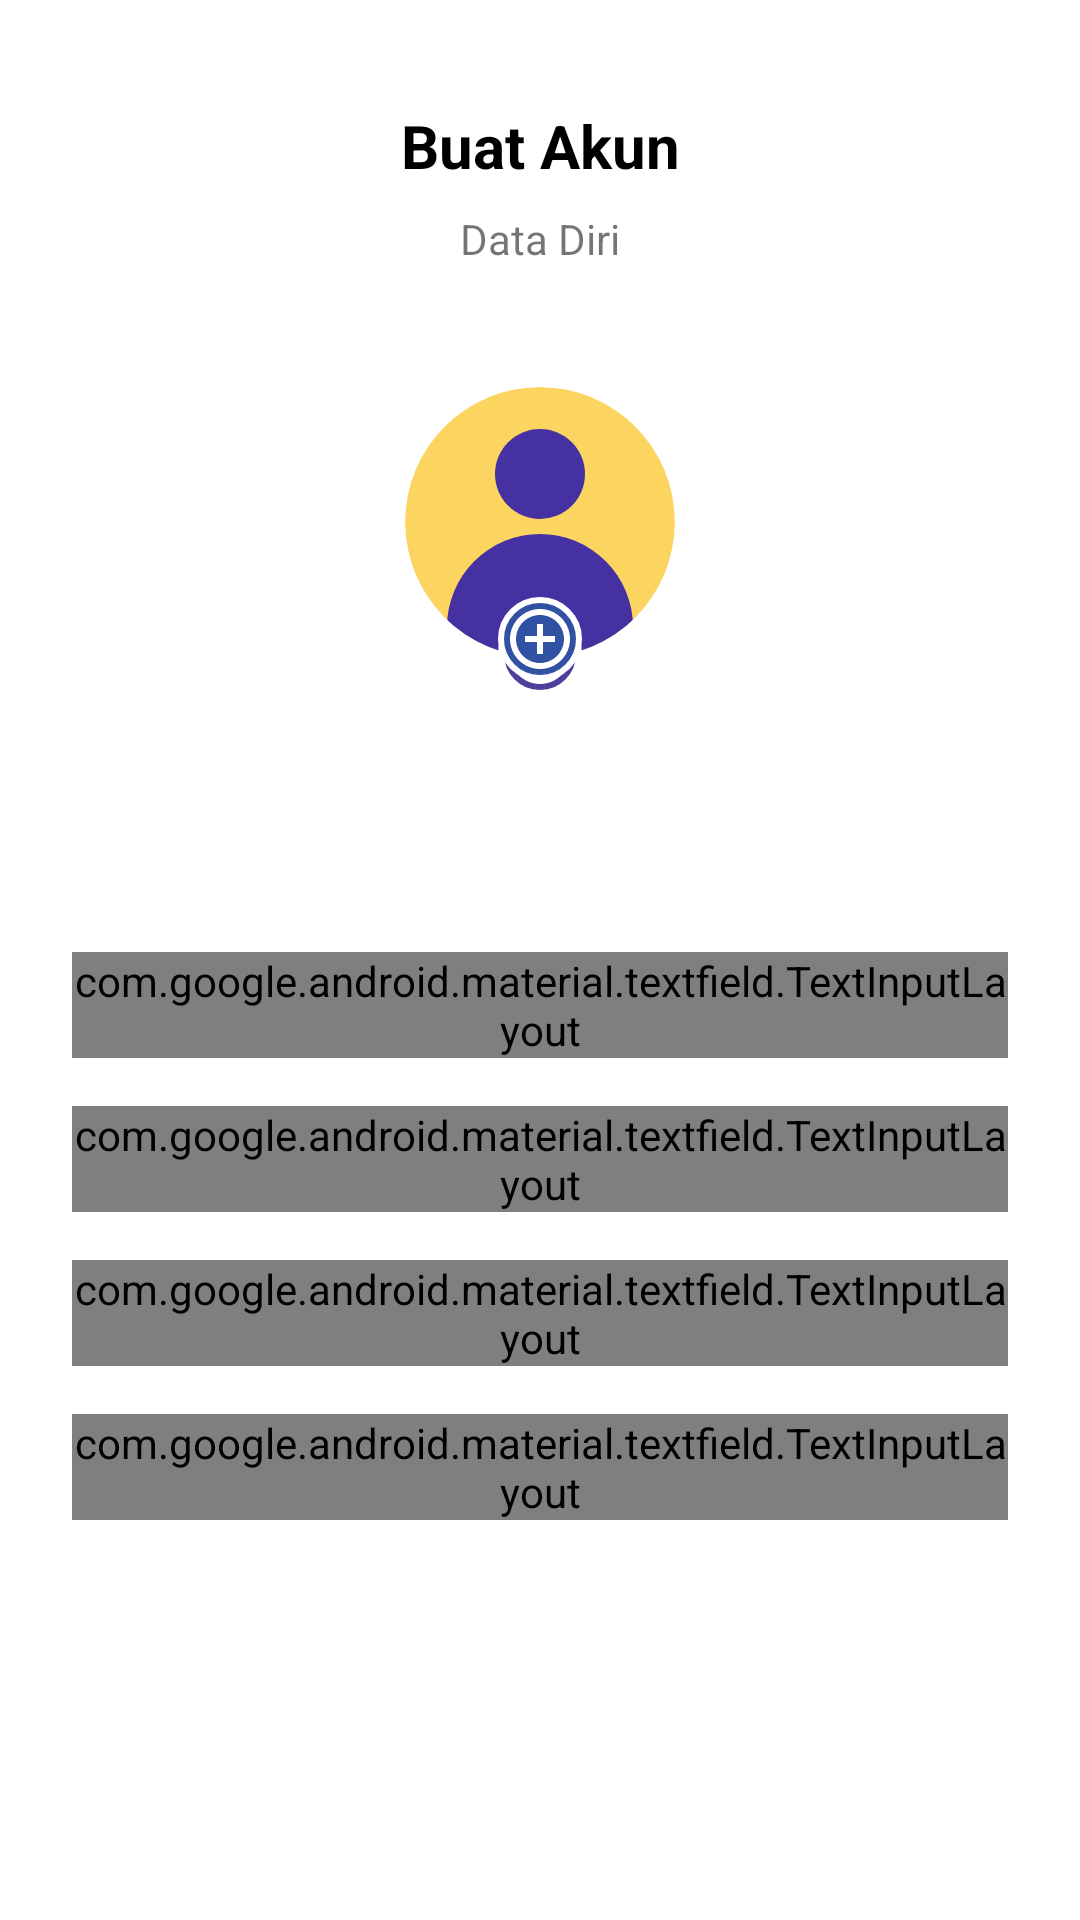

Write the Android layout XML for this screen, with the resource values it uses.
<!-- AndroidManifest.xml: application theme AppTheme -->
<!-- res/layout/activity_sign_up.xml -->
<?xml version="1.0" encoding="utf-8"?>
<androidx.constraintlayout.widget.ConstraintLayout xmlns:android="http://schemas.android.com/apk/res/android"
    xmlns:app="http://schemas.android.com/apk/res-auto"
    xmlns:tools="http://schemas.android.com/tools"
    android:layout_width="match_parent"
    android:layout_height="match_parent"
    tools:context=".Sign.Seekers.SignUp.SignUpActivity">


    <LinearLayout
        android:id="@+id/linearLayout2"
        android:layout_width="match_parent"

        android:layout_height="wrap_content"
        android:layout_marginStart="24dp"
        android:layout_marginTop="32dp"
        android:layout_marginEnd="24dp"
        android:layout_marginBottom="45dp"
        android:orientation="vertical"
        app:layout_constraintBottom_toTopOf="@+id/guideline2"
        app:layout_constraintEnd_toEndOf="parent"
        app:layout_constraintStart_toStartOf="parent"
        app:layout_constraintTop_toBottomOf="@+id/image_view2">

        <com.google.android.material.textfield.TextInputLayout
            android:id="@+id/ilTextInputLayout"
            style="@style/Widget.MaterialComponents.TextInputLayout.OutlinedBox"
            android:layout_width="match_parent"
            android:layout_height="wrap_content"
            android:layout_marginBottom="16dp"
            tools:layout_editor_absoluteX="24dp">

            <com.google.android.material.textfield.TextInputEditText
                android:id="@+id/etInputSignUpNama"
                android:layout_width="match_parent"
                android:layout_height="wrap_content"
                android:hint="Nama"
                android:textSize="14sp"
                android:inputType="text" />
        </com.google.android.material.textfield.TextInputLayout>

        <com.google.android.material.textfield.TextInputLayout

            style="@style/Widget.MaterialComponents.TextInputLayout.OutlinedBox"
            android:layout_width="match_parent"
            android:layout_height="wrap_content"
            android:layout_marginBottom="16dp"
            tools:layout_editor_absoluteX="24dp">

            <com.google.android.material.textfield.TextInputEditText
                android:id="@+id/etInputSignUpEmail"
                android:layout_width="match_parent"
                android:layout_height="wrap_content"
                android:textSize="14sp"
                android:hint="Email"
                android:inputType="textEmailAddress" />
        </com.google.android.material.textfield.TextInputLayout>


        <com.google.android.material.textfield.TextInputLayout

            style="@style/Widget.MaterialComponents.TextInputLayout.OutlinedBox"
            android:layout_width="match_parent"
            android:layout_height="wrap_content"
            android:layout_marginBottom="16dp"
            app:passwordToggleEnabled="true"
            tools:layout_editor_absoluteX="24dp"
            tools:layout_editor_absoluteY="81dp">

            <com.google.android.material.textfield.TextInputEditText
                android:id="@+id/etInputSignUpPassword"
                android:layout_width="match_parent"
                android:textSize="14sp"
                android:layout_height="55dp"
                android:hint="Kata Sandi"
                android:inputType="textPassword" />
        </com.google.android.material.textfield.TextInputLayout>

        <com.google.android.material.textfield.TextInputLayout
            android:id="@+id/textInputLayout"
            style="@style/Widget.MaterialComponents.TextInputLayout.OutlinedBox"
            android:layout_width="match_parent"
            android:layout_height="wrap_content"
            tools:layout_editor_absoluteX="24dp">

            <com.google.android.material.textfield.TextInputEditText
                android:id="@+id/etInputSignUpTelpon"
                android:layout_width="match_parent"
                android:textSize="14sp"
                android:layout_height="wrap_content"
                android:hint="Nomor Telepon"
                android:inputType="phone" />
        </com.google.android.material.textfield.TextInputLayout>

    </LinearLayout>

    <ImageView
        android:id="@+id/btn_back"
        android:layout_width="34dp"
        android:layout_height="32dp"
        android:layout_marginStart="24dp"
        android:layout_marginTop="40dp"
        app:layout_constraintStart_toStartOf="parent"
        app:layout_constraintTop_toTopOf="parent"
        app:srcCompat="@drawable/ic_baseline_arrow_back_24" />

    <TextView
        android:id="@+id/textView6"
        android:layout_width="wrap_content"
        android:layout_height="wrap_content"
        android:layout_marginTop="35dp"
        android:text="Buat Akun"
        android:textColor="#000000"
        android:textSize="20sp"
        android:textStyle="bold"
        app:layout_constraintEnd_toEndOf="parent"
        app:layout_constraintHorizontal_bias="0.5"
        app:layout_constraintStart_toStartOf="parent"
        app:layout_constraintTop_toTopOf="parent" />

    <TextView
        android:id="@+id/textView7"
        android:layout_width="wrap_content"
        android:layout_height="wrap_content"
        android:layout_marginTop="8dp"
        android:text="Data Diri"
        app:layout_constraintEnd_toEndOf="parent"
        app:layout_constraintHorizontal_bias="0.5"
        app:layout_constraintStart_toStartOf="parent"
        app:layout_constraintTop_toBottomOf="@+id/textView6" />

    <ImageView
        android:id="@+id/image_view2"
        android:layout_width="wrap_content"
        android:layout_height="wrap_content"
        android:layout_marginTop="40dp"
        app:layout_constraintEnd_toEndOf="parent"
        app:layout_constraintHorizontal_bias="0.5"
        app:layout_constraintStart_toStartOf="parent"
        app:layout_constraintTop_toBottomOf="@+id/textView7"
        app:srcCompat="@drawable/ic_group_103" />

    <Button
        android:id="@+id/btnNext1"
        android:layout_width="match_parent"
        android:layout_height="wrap_content"
        android:layout_marginStart="40dp"
        android:layout_marginTop="24dp"
        android:layout_marginEnd="40dp"
        android:layout_marginBottom="50dp"
        android:background="@drawable/box_ungu"
        android:text="Selanjutnya"
        android:textAllCaps="false"
        android:textColor="@android:color/white"
        android:textSize="15sp"
        android:textStyle="bold"
        app:layout_constraintBottom_toBottomOf="parent"
        app:layout_constraintEnd_toEndOf="parent"
        app:layout_constraintHorizontal_bias="0.5"
        app:layout_constraintStart_toStartOf="parent"
        app:layout_constraintTop_toTopOf="@+id/guideline2" />

    <androidx.constraintlayout.widget.Guideline
        android:id="@+id/guideline2"
        android:layout_width="wrap_content"
        android:layout_height="wrap_content"
        android:orientation="horizontal"
        app:layout_constraintGuide_begin="605dp" />

    <ImageView
        android:id="@+id/selectButton"
        android:layout_width="wrap_content"
        android:layout_height="wrap_content"
        android:layout_marginTop="70dp"
        app:layout_constraintEnd_toEndOf="@+id/image_view2"
        app:layout_constraintStart_toStartOf="@+id/image_view2"
        app:layout_constraintTop_toTopOf="@+id/image_view2"
        app:srcCompat="@drawable/ic_btn_upload" />


</androidx.constraintlayout.widget.ConstraintLayout>
<!-- resources referenced by this layout -->
<resources>
  <!-- drawable box_ungu (drawable) -->
  <?xml version="1.0" encoding="utf-8"?>
  <shape xmlns:android="http://schemas.android.com/apk/res/android" android:shape="rectangle">
  
      <solid android:color="@color/ungu"/>
      <corners android:radius="10dp"/>
  </shape>
  <!-- drawable ic_btn_upload (drawable-v24) -->
  <vector xmlns:android="http://schemas.android.com/apk/res/android"
      android:width="28dp"
      android:height="28dp"
      android:viewportWidth="28"
      android:viewportHeight="28">
    <path
        android:pathData="M14,14m-13,0a13,13 0,1 1,26 0a13,13 0,1 1,-26 0"
        android:strokeWidth="2"
        android:fillColor="#3151A3"
        android:strokeColor="#ffffff"/>
    <path
        android:pathData="M14,4C8.49,4 4,8.49 4,14C4,19.51 8.49,24 14,24C19.51,24 24,19.51 24,14C24,8.49 19.51,4 14,4ZM13,9V13H9V15H13V19H15V15H19V13H15V9H13ZM6,14C6,18.41 9.59,22 14,22C18.41,22 22,18.41 22,14C22,9.59 18.41,6 14,6C9.59,6 6,9.59 6,14Z"
        android:fillColor="#ffffff"
        android:fillType="evenOdd"/>
  </vector>
  <!-- drawable ic_group_103 (drawable) -->
  <vector xmlns:android="http://schemas.android.com/apk/res/android"
      android:width="90dp"
      android:height="103dp"
      android:viewportWidth="90"
      android:viewportHeight="103">
    <group>
      <clip-path
          android:pathData="M45,45m-45,0a45,45 0,1 1,90 0a45,45 0,1 1,-90 0"/>
      <path
          android:pathData="M45,45m-45,0a45,45 0,1 1,90 0a45,45 0,1 1,-90 0"
          android:fillColor="#FCD561"/>
      <path
          android:pathData="M45,29m-15,0a15,15 0,1 1,30 0a15,15 0,1 1,-30 0"
          android:fillColor="#4631A3"/>
      <path
          android:pathData="M45,80m-31,0a31,31 0,1 1,62 0a31,31 0,1 1,-62 0"
          android:fillColor="#4631A3"/>
    </group>
    <path
        android:pathData="M45,89m-13,0a13,13 0,1 1,26 0a13,13 0,1 1,-26 0"
        android:strokeWidth="2"
        android:fillColor="#503E9D"
        android:strokeColor="#ffffff"/>
    <path
        android:pathData="M45,79C39.49,79 35,83.49 35,89C35,94.51 39.49,99 45,99C50.51,99 55,94.51 55,89C55,83.49 50.51,79 45,79ZM44,84V88H40V90H44V94H46V90H50V88H46V84H44ZM37,89C37,93.41 40.59,97 45,97C49.41,97 53,93.41 53,89C53,84.59 49.41,81 45,81C40.59,81 37,84.59 37,89Z"
        android:fillColor="#ffffff"
        android:fillType="evenOdd"/>
  </vector>
  <style name="AppTheme" parent="Theme.AppCompat.Light.NoActionBar">
          
          <item name="colorPrimary">@color/colorPrimary</item>
          <item name="colorPrimaryDark">#FFFFFF</item>
          <item name="colorAccent">@color/colorAccent</item>
          <item name="android:statusBarColor">#4631A3</item>
          <item name="android:windowBackground">@android:color/white</item>
          <item name="fontFamily">@font/poppins</item>
          <item name="font">@font/poppins</item>
      </style>
  <color name="ungu">#4631A3</color>
  <color name="colorPrimary">#6200EE</color>
  <color name="colorAccent">#FCD561</color>
</resources>
